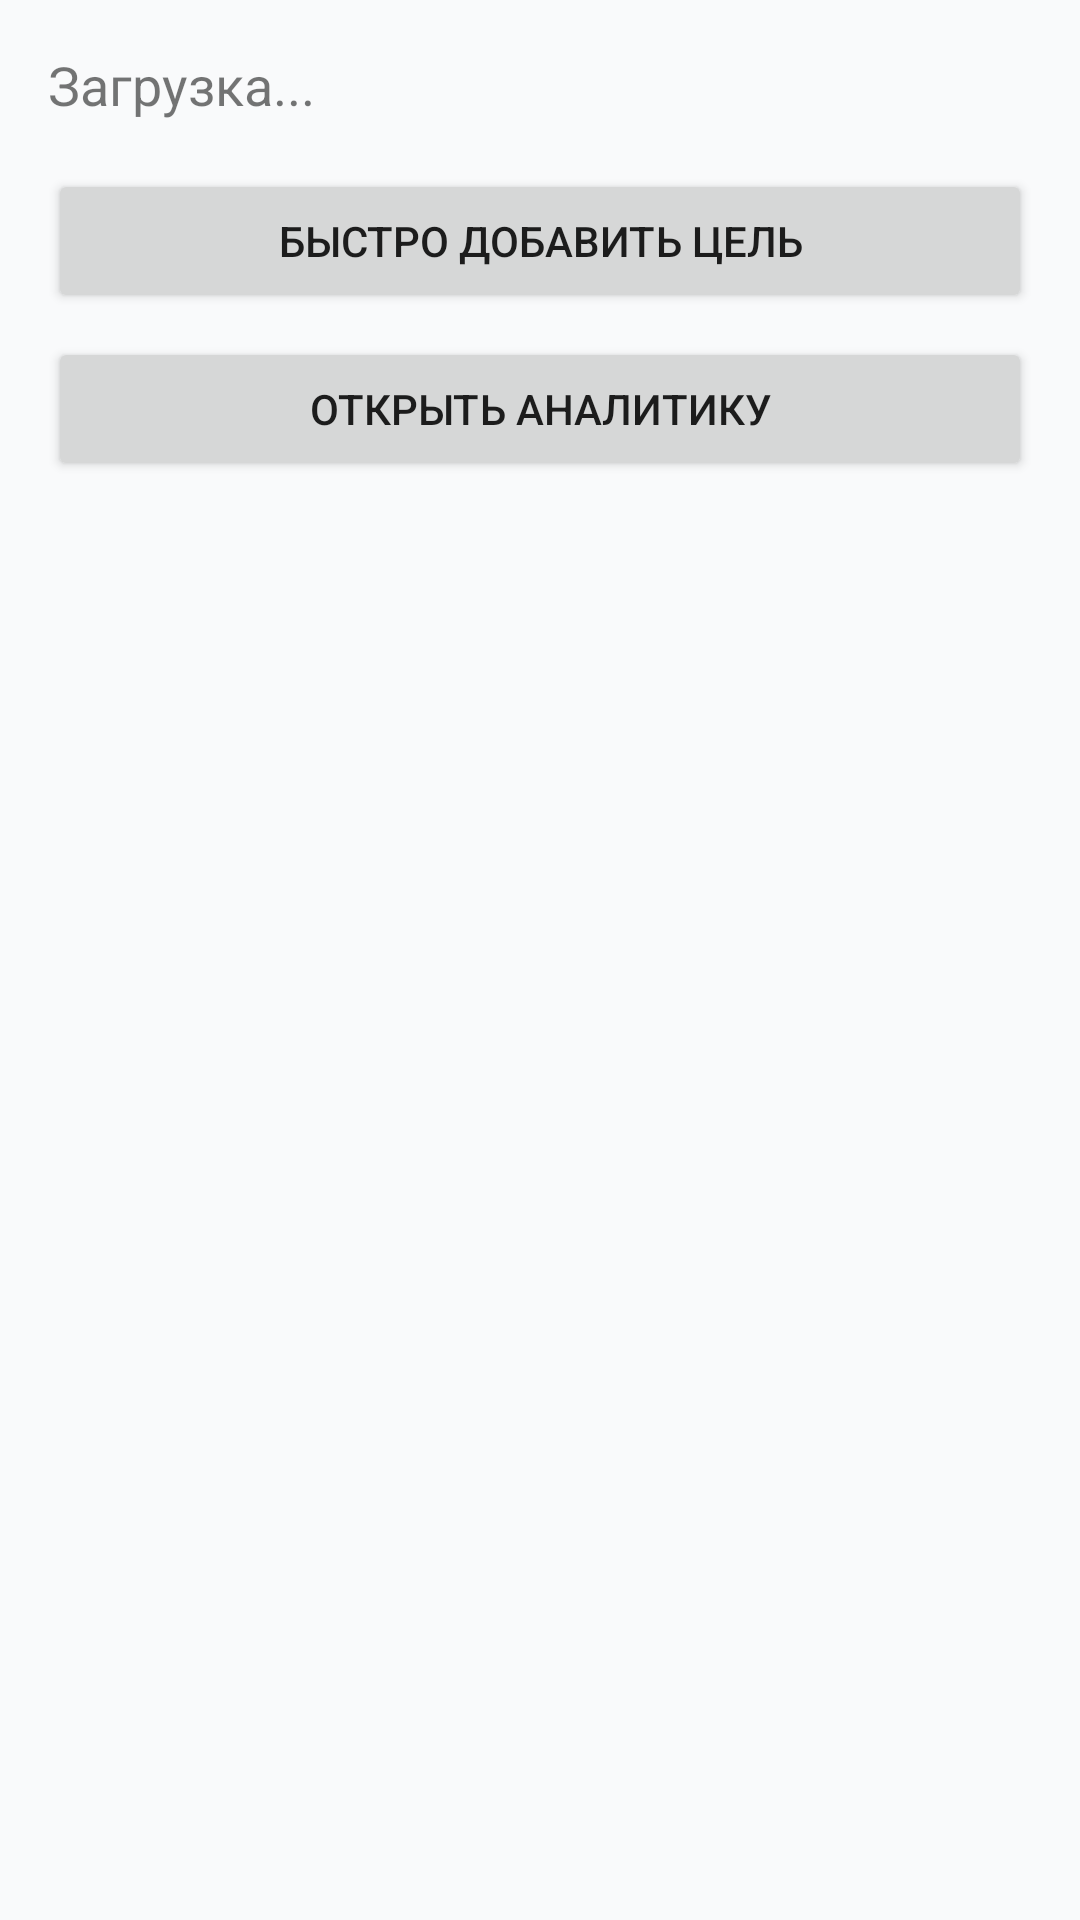

The Android layout XML behind this screen, and the referenced resources:
<!-- AndroidManifest.xml: application theme Theme.MicroGoalPlanner -->
<!-- res/layout/fragment_home.xml -->
<?xml version="1.0" encoding="utf-8"?>
<LinearLayout xmlns:android="http://schemas.android.com/apk/res/android"
    android:layout_width="match_parent"
    android:layout_height="match_parent"
    android:orientation="vertical"
    android:padding="16dp">

    <TextView
        android:id="@+id/textSummary"
        android:layout_width="match_parent"
        android:layout_height="wrap_content"
        android:text="Загрузка..."
        android:textSize="18sp" />

    <Button
        android:id="@+id/buttonAddGoal"
        android:layout_width="match_parent"
        android:layout_height="wrap_content"
        android:layout_marginTop="16dp"
        android:text="Быстро добавить цель" />

    <Button
        android:id="@+id/buttonOpenAnalytics"
        android:layout_width="match_parent"
        android:layout_height="wrap_content"
        android:layout_marginTop="8dp"
        android:text="Открыть аналитику" />
</LinearLayout>
<!-- resources referenced by this layout -->
<resources>
  <style name="Theme.MicroGoalPlanner" parent="Theme.MaterialComponents.Light.NoActionBar">
          <item name="colorPrimary">@color/primaryAccent</item>
          <item name="colorSecondary">@color/secondaryAccent</item>
          <item name="android:colorBackground">@color/background</item>
      </style>
  <color name="primaryAccent">#2563eb</color>
  <color name="secondaryAccent">#ff9800</color>
  <color name="background">#f9fafb</color>
</resources>
